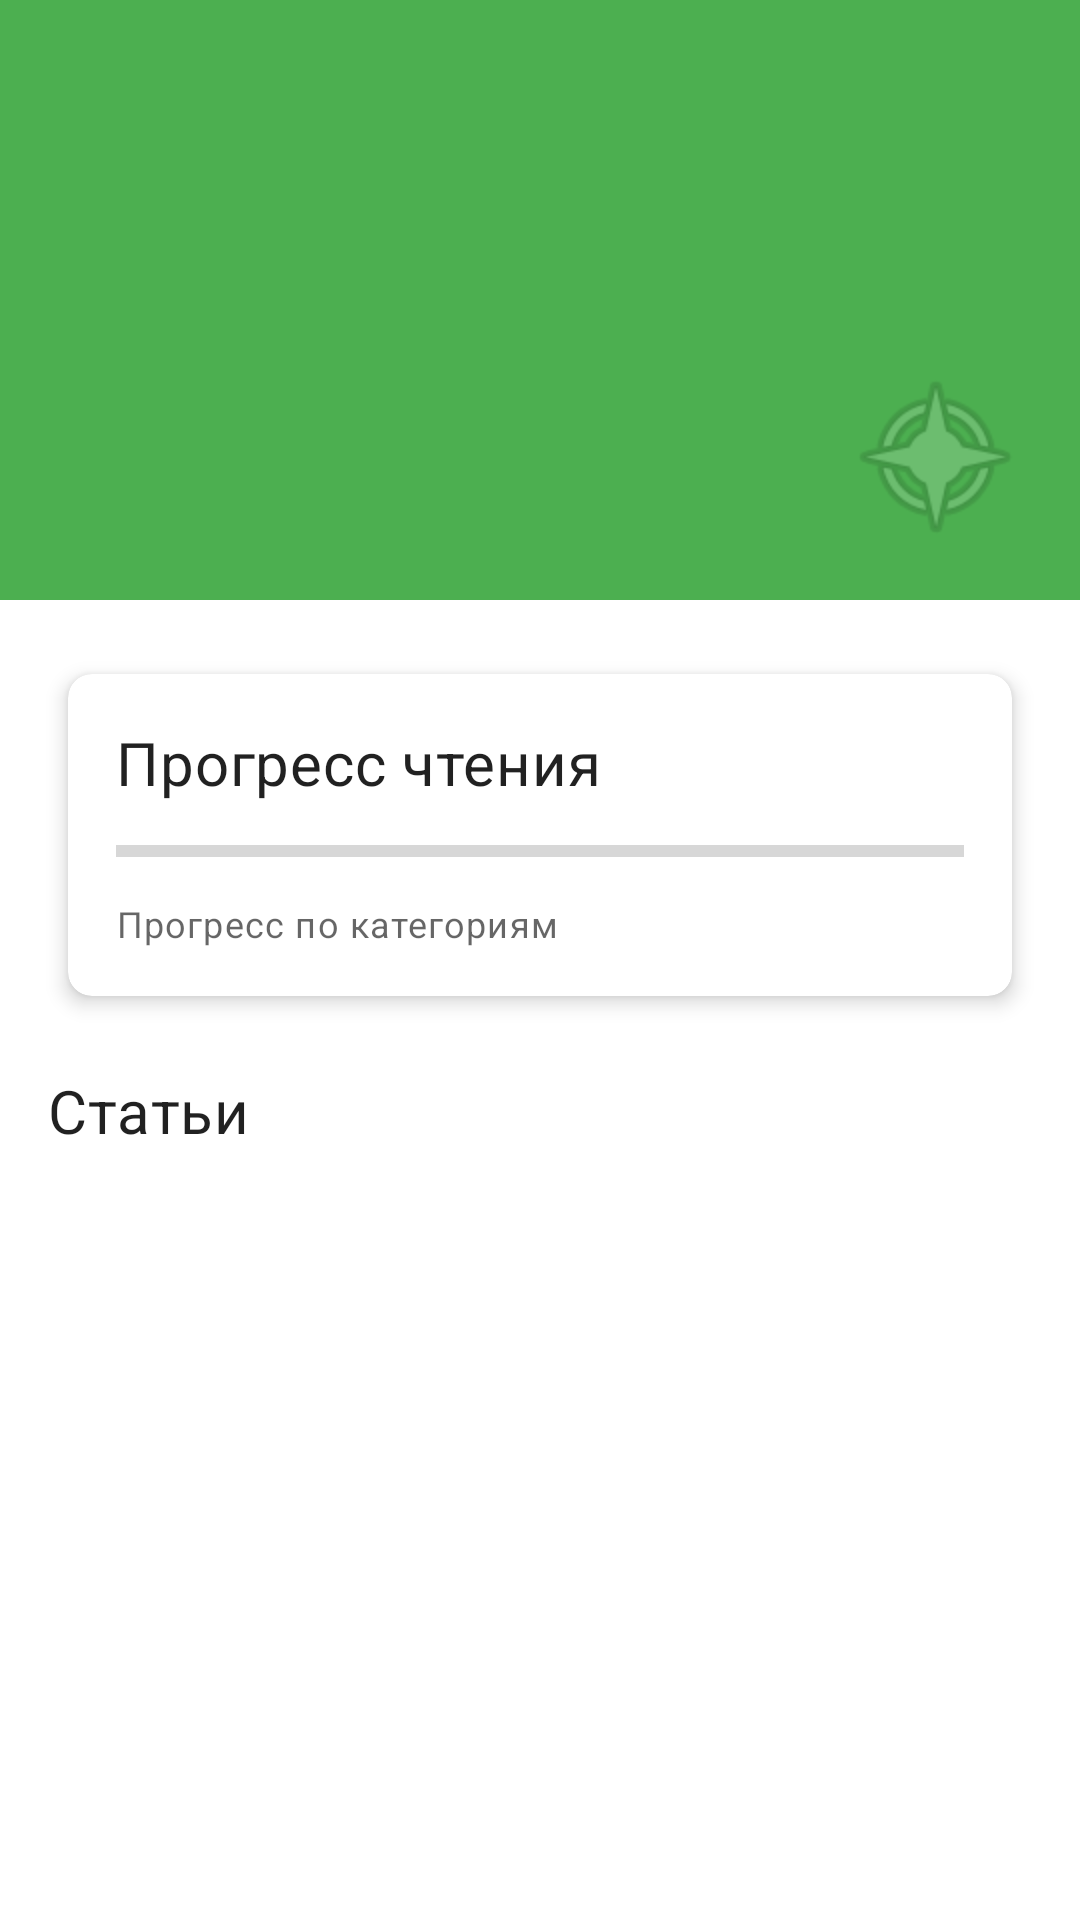

Write the Android layout XML for this screen, with the resource values it uses.
<!-- AndroidManifest.xml: application theme Theme.MyWorldApp2 -->
<!-- res/layout/fragment_category_detail.xml -->
<?xml version="1.0" encoding="utf-8"?>
<androidx.coordinatorlayout.widget.CoordinatorLayout xmlns:android="http://schemas.android.com/apk/res/android"
    xmlns:app="http://schemas.android.com/apk/res-auto"
    xmlns:tools="http://schemas.android.com/tools"
    android:layout_width="match_parent"
    android:layout_height="match_parent"
    tools:context=".ui.fragment.CategoryDetailFragment">

    <com.google.android.material.appbar.AppBarLayout
        android:id="@+id/app_bar"
        android:layout_width="match_parent"
        android:layout_height="wrap_content"
        android:theme="@style/ThemeOverlay.AppCompat.Dark.ActionBar">

        <com.google.android.material.appbar.CollapsingToolbarLayout
            android:id="@+id/collapsing_toolbar"
            android:layout_width="match_parent"
            android:layout_height="200dp"
            app:contentScrim="?attr/colorPrimary"
            app:layout_scrollFlags="scroll|exitUntilCollapsed">

            <RelativeLayout
                android:id="@+id/category_header"
                android:layout_width="match_parent"
                android:layout_height="match_parent"
                android:background="@color/category_animals"
                android:padding="16dp"
                app:layout_collapseMode="parallax">

                <ImageView
                    android:id="@+id/img_category_icon"
                    android:layout_width="64dp"
                    android:layout_height="64dp"
                    android:layout_alignParentEnd="true"
                    android:layout_alignParentBottom="true"
                    android:alpha="0.3"
                    android:contentDescription="@string/category_icon"
                    android:src="@android:drawable/ic_menu_compass" />

                <TextView
                    android:id="@+id/tv_category_name"
                    android:layout_width="match_parent"
                    android:layout_height="wrap_content"
                    android:layout_alignParentBottom="true"
                    android:layout_marginBottom="48dp"
                    android:textAppearance="?attr/textAppearanceHeadline4"
                    android:textColor="@color/white"
                    tools:text="Животные" />

                <TextView
                    android:id="@+id/tv_category_description"
                    android:layout_width="match_parent"
                    android:layout_height="wrap_content"
                    android:layout_alignParentBottom="true"
                    android:layout_marginBottom="16dp"
                    android:alpha="0.8"
                    android:ellipsize="end"
                    android:maxLines="2"
                    android:textColor="@color/white"
                    android:textSize="16sp"
                    tools:text="Узнай всё о животных нашей планеты" />

            </RelativeLayout>

            <androidx.appcompat.widget.Toolbar
                android:id="@+id/toolbar"
                android:layout_width="match_parent"
                android:layout_height="?attr/actionBarSize"
                app:layout_collapseMode="pin"
                app:popupTheme="@style/ThemeOverlay.AppCompat.Light" />

        </com.google.android.material.appbar.CollapsingToolbarLayout>

    </com.google.android.material.appbar.AppBarLayout>

    <androidx.core.widget.NestedScrollView
        android:layout_width="match_parent"
        android:layout_height="match_parent"
        android:clipToPadding="false"
        android:paddingBottom="16dp"
        app:layout_behavior="@string/appbar_scrolling_view_behavior">

        <LinearLayout
            android:layout_width="match_parent"
            android:layout_height="wrap_content"
            android:orientation="vertical">

            
            <androidx.cardview.widget.CardView
                style="@style/Widget.App.CardView"
                android:layout_width="match_parent"
                android:layout_height="wrap_content"
                android:layout_marginStart="16dp"
                android:layout_marginTop="16dp"
                android:layout_marginEnd="16dp">

                <LinearLayout
                    android:layout_width="match_parent"
                    android:layout_height="wrap_content"
                    android:orientation="vertical">

                    <TextView
                        android:layout_width="match_parent"
                        android:layout_height="wrap_content"
                        android:text="@string/reading_progress"
                        android:textAppearance="?attr/textAppearanceHeadline6" />

                    <ProgressBar
                        android:id="@+id/progress_category"
                        style="?android:attr/progressBarStyleHorizontal"
                        android:layout_width="match_parent"
                        android:layout_height="wrap_content"
                        android:layout_marginTop="8dp"
                        android:layout_marginBottom="8dp"
                        android:progress="0" />

                    <TextView
                        android:id="@+id/tv_category_progress"
                        android:layout_width="match_parent"
                        android:layout_height="wrap_content"
                        android:text="@string/category_progress"
                        android:textAppearance="?attr/textAppearanceCaption" />
                </LinearLayout>
            </androidx.cardview.widget.CardView>

            
            <TextView
                android:layout_width="match_parent"
                android:layout_height="wrap_content"
                android:layout_marginStart="16dp"
                android:layout_marginTop="16dp"
                android:layout_marginEnd="16dp"
                android:text="@string/entries"
                android:textAppearance="?attr/textAppearanceHeadline6" />

            
            <androidx.recyclerview.widget.RecyclerView
                android:id="@+id/rv_entries"
                android:layout_width="match_parent"
                android:layout_height="wrap_content"
                android:clipToPadding="false"
                android:paddingStart="16dp"
                android:paddingEnd="16dp"
                app:layoutManager="androidx.recyclerview.widget.LinearLayoutManager"
                tools:itemCount="5"
                tools:listitem="@layout/item_entry" />

        </LinearLayout>
    </androidx.core.widget.NestedScrollView>

    
    <ProgressBar
        android:id="@+id/progress_bar"
        android:layout_width="wrap_content"
        android:layout_height="wrap_content"
        android:layout_gravity="center"
        android:visibility="gone" />

    
    <LinearLayout
        android:id="@+id/empty_view"
        android:layout_width="match_parent"
        android:layout_height="match_parent"
        android:gravity="center"
        android:orientation="vertical"
        android:visibility="gone"
        app:layout_behavior="@string/appbar_scrolling_view_behavior">

        <ImageView
            android:layout_width="100dp"
            android:layout_height="100dp"
            android:contentDescription="@string/no_entries"
            android:src="@android:drawable/ic_menu_report_image" />

        <TextView
            android:layout_width="wrap_content"
            android:layout_height="wrap_content"
            android:layout_marginTop="16dp"
            android:text="@string/no_entries"
            android:textAppearance="?attr/textAppearanceHeadline6" />

    </LinearLayout>

</androidx.coordinatorlayout.widget.CoordinatorLayout>
<!-- res/layout/item_entry.xml (included above) -->
<?xml version="1.0" encoding="utf-8"?>
<androidx.cardview.widget.CardView xmlns:android="http://schemas.android.com/apk/res/android"
    xmlns:app="http://schemas.android.com/apk/res-auto"
    xmlns:tools="http://schemas.android.com/tools"
    android:layout_width="match_parent"
    android:layout_height="wrap_content"
    android:layout_marginTop="8dp"
    android:layout_marginBottom="8dp"
    app:cardCornerRadius="8dp"
    app:cardElevation="2dp">

    <androidx.constraintlayout.widget.ConstraintLayout
        android:layout_width="match_parent"
        android:layout_height="wrap_content">

        <ImageView
            android:id="@+id/img_entry"
            android:layout_width="96dp"
            android:layout_height="96dp"
            android:contentDescription="@string/entry_image"
            android:scaleType="centerCrop"
            app:layout_constraintBottom_toBottomOf="parent"
            app:layout_constraintStart_toStartOf="parent"
            app:layout_constraintTop_toTopOf="parent"
            tools:src="@tools:sample/backgrounds/scenic" />

        <TextView
            android:id="@+id/tv_entry_title"
            android:layout_width="0dp"
            android:layout_height="wrap_content"
            android:layout_marginStart="16dp"
            android:layout_marginTop="12dp"
            android:layout_marginEnd="16dp"
            android:ellipsize="end"
            android:maxLines="2"
            android:textAppearance="?attr/textAppearanceSubtitle1"
            app:layout_constraintEnd_toEndOf="parent"
            app:layout_constraintStart_toEndOf="@id/img_entry"
            app:layout_constraintTop_toTopOf="parent"
            tools:text="Интересные факты о слонах" />

        <TextView
            android:id="@+id/tv_entry_category"
            android:layout_width="wrap_content"
            android:layout_height="wrap_content"
            android:layout_marginStart="16dp"
            android:layout_marginTop="4dp"
            android:textAppearance="?attr/textAppearanceCaption"
            android:textColor="?attr/colorPrimary"
            app:layout_constraintStart_toEndOf="@id/img_entry"
            app:layout_constraintTop_toBottomOf="@id/tv_entry_title"
            tools:text="Животные" />

        <TextView
            android:id="@+id/tv_entry_brief"
            android:layout_width="0dp"
            android:layout_height="wrap_content"
            android:layout_marginStart="16dp"
            android:layout_marginTop="4dp"
            android:layout_marginEnd="16dp"
            android:layout_marginBottom="12dp"
            android:ellipsize="end"
            android:maxLines="2"
            android:textAppearance="?attr/textAppearanceBody2"
            app:layout_constraintBottom_toBottomOf="parent"
            app:layout_constraintEnd_toEndOf="parent"
            app:layout_constraintStart_toEndOf="@id/img_entry"
            app:layout_constraintTop_toBottomOf="@id/tv_entry_category"
            tools:text="Слоны — самые крупные наземные млекопитающие на Земле. Они отличаются большими ушами и длинным хоботом..." />

        <ImageView
            android:id="@+id/img_read_status"
            android:layout_width="16dp"
            android:layout_height="16dp"
            android:layout_marginTop="8dp"
            android:layout_marginEnd="8dp"
            android:contentDescription="@string/entry_read"
            android:src="@android:drawable/ic_menu_view"
            android:tint="?attr/colorPrimary"
            android:visibility="visible"
            app:layout_constraintEnd_toEndOf="parent"
            app:layout_constraintTop_toTopOf="parent" />

    </androidx.constraintlayout.widget.ConstraintLayout>

</androidx.cardview.widget.CardView>
<!-- resources referenced by this layout -->
<resources>
  <color name="category_animals">#4CAF50</color>
  <color name="white">#FFFFFFFF</color>
  <string name="category_icon">Иконка категории</string>
  <string name="category_progress">Прогресс по категориям</string>
  <string name="entries">Статьи</string>
  <string name="entry_image">Изображение для статьи</string>
  <string name="entry_read">Прочитано</string>
  <string name="no_entries">Статьи отсутствуют</string>
  <string name="reading_progress">Прогресс чтения</string>
  <color name="primary">#4CAF50</color>
  <color name="primary_variant">#388E3C</color>
  <color name="secondary">#FF9800</color>
  <color name="secondary_variant">#F57C00</color>
  <color name="black">#FF000000</color>
  <color name="background_light">#FFFFFF</color>
  <color name="surface_light">#FFFFFF</color>
  <color name="text_primary_light">#212121</color>
  <color name="error">#F44336</color>
  <style name="TextAppearance.App.Headline1" parent="TextAppearance.MaterialComponents.Headline1">
          <item name="fontFamily">sans-serif-light</item>
          <item name="android:fontFamily">sans-serif-light</item>
          <item name="android:textSize">96sp</item>
      </style>
  <style name="TextAppearance.App.Headline2" parent="TextAppearance.MaterialComponents.Headline2">
          <item name="fontFamily">sans-serif-light</item>
          <item name="android:fontFamily">sans-serif-light</item>
          <item name="android:textSize">60sp</item>
      </style>
  <style name="TextAppearance.App.Headline3" parent="TextAppearance.MaterialComponents.Headline3">
          <item name="fontFamily">sans-serif</item>
          <item name="android:fontFamily">sans-serif</item>
          <item name="android:textSize">48sp</item>
      </style>
  <style name="TextAppearance.App.Headline4" parent="TextAppearance.MaterialComponents.Headline4">
          <item name="fontFamily">sans-serif</item>
          <item name="android:fontFamily">sans-serif</item>
          <item name="android:textSize">34sp</item>
      </style>
  <style name="TextAppearance.App.Headline5" parent="TextAppearance.MaterialComponents.Headline5">
          <item name="fontFamily">sans-serif</item>
          <item name="android:fontFamily">sans-serif</item>
          <item name="android:textSize">24sp</item>
      </style>
  <style name="TextAppearance.App.Headline6" parent="TextAppearance.MaterialComponents.Headline6">
          <item name="fontFamily">sans-serif-medium</item>
          <item name="android:fontFamily">sans-serif-medium</item>
          <item name="android:textSize">20sp</item>
      </style>
  <style name="TextAppearance.App.Subtitle1" parent="TextAppearance.MaterialComponents.Subtitle1">
          <item name="fontFamily">sans-serif</item>
          <item name="android:fontFamily">sans-serif</item>
          <item name="android:textSize">16sp</item>
      </style>
  <style name="TextAppearance.App.Subtitle2" parent="TextAppearance.MaterialComponents.Subtitle2">
          <item name="fontFamily">sans-serif-medium</item>
          <item name="android:fontFamily">sans-serif-medium</item>
          <item name="android:textSize">14sp</item>
      </style>
  <style name="TextAppearance.App.Body1" parent="TextAppearance.MaterialComponents.Body1">
          <item name="fontFamily">sans-serif</item>
          <item name="android:fontFamily">sans-serif</item>
          <item name="android:textSize">16sp</item>
      </style>
  <style name="TextAppearance.App.Body2" parent="TextAppearance.MaterialComponents.Body2">
          <item name="fontFamily">sans-serif</item>
          <item name="android:fontFamily">sans-serif</item>
          <item name="android:textSize">14sp</item>
      </style>
  <style name="TextAppearance.App.Caption" parent="TextAppearance.MaterialComponents.Caption">
          <item name="fontFamily">sans-serif</item>
          <item name="android:fontFamily">sans-serif</item>
          <item name="android:textSize">12sp</item>
      </style>
</resources>
